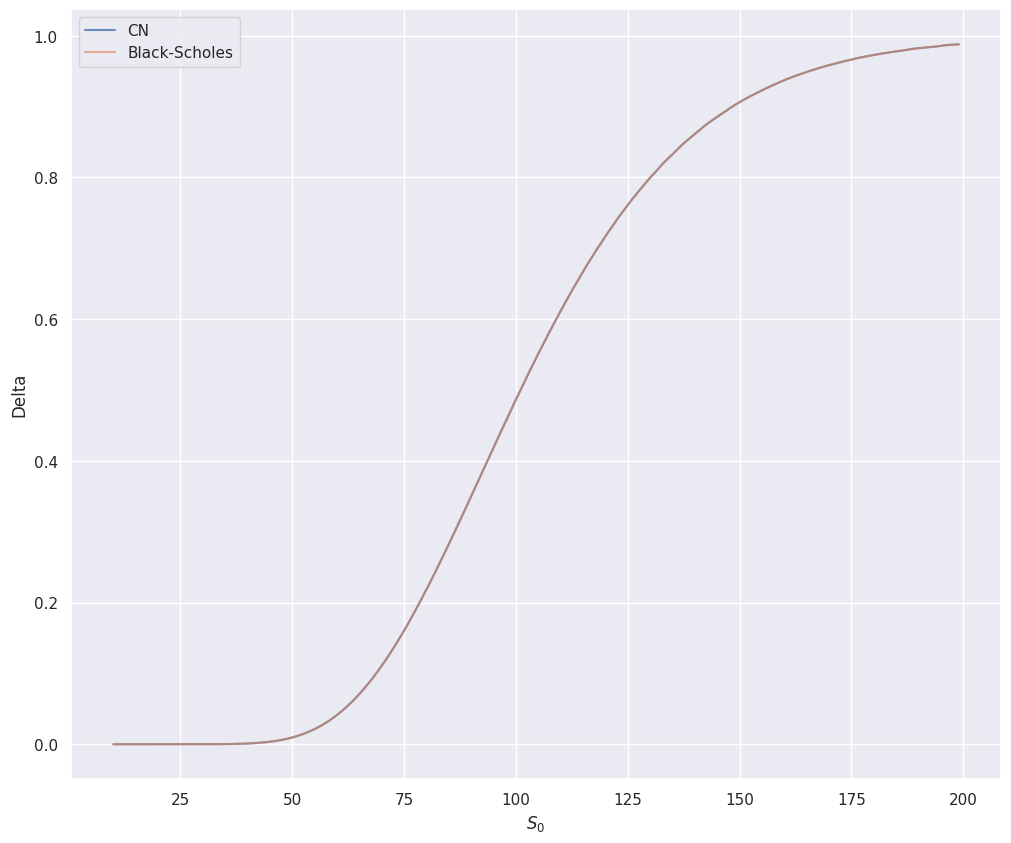

The matplotlib source for this figure: (Note: this script raises an exception after producing the figure.)
import math
import random
import numpy as np
from scipy.stats import norm
from tqdm import tqdm as _tqdm
import copy

import matplotlib.pyplot as plt
from mpl_toolkits.mplot3d import Axes3D
from matplotlib import cm
from matplotlib import colors

import seaborn as sns
sns.set(color_codes=True)

def tqdm(*args, **kwargs):
    return _tqdm(*args, **kwargs, mininterval=1)

# Functions for Black-Scholes formulas
def option_value_bs(St, K, T, sigma, r, t=0):
    d1 = (math.log(St/K) + (r + sigma ** 2 * 0.5) * (T - t)) / (sigma * math.sqrt(T - t))
    d2 = d1 - sigma * math.sqrt(T - t)
    
    return St * norm.cdf(d1) - K * math.exp(-r * (T - t)) * norm.cdf(d2)

def hedge_parameter_bs(St, K, T, sigma, r, t=0):
    return norm.cdf((math.log(St/K) + (r + sigma ** 2 * 0.5) * (T - t)) / (sigma * math.sqrt(T - t)))

def FD_Schemes(S0=130, K=110, T=1, v=0.3, r=0.04, M1=-5, M2=7, N_X=1000, N_T=1000, scheme='FTCS'):
    assert scheme in ['FTCS', 'CN'], 'Not a valid scheme type'
    # Initialization
    X0 = math.log(S0)
    
    grid = np.zeros((N_X+2, N_T+1))
    x_values = np.linspace(M1, M2, N_X+2)
    
    delta_x = x_values[2] - x_values[1]
    delta_tau = T / float(N_T)
    
    x_index = np.arange(1, N_X+1)
    tau_index = np.arange(1, N_T+1)
    
    # Setup boundaries on first column and last row
    grid[:, 0] = np.maximum(np.exp(x_values) - K, 0)
    grid[-1, 1:] = (np.exp(M2) - K) * np.exp(-r * tau_index * delta_tau)
    
    # Define coefficients to use in both schemes
    a = (2 * r - v**2) * delta_tau / (4 * delta_x)
    b = v**2 * delta_tau / (2 * delta_x**2)
    c = r * delta_tau + v**2 * delta_tau / (delta_x**2)
    
    # Compute coefficients and construct matrices A and B
    if scheme is 'FTCS':
        alpha =  - a + b
        beta = 1 - c
        gamma = a + b
        
        A = np.diag([alpha for i in range(N_X-1)], -1) + \
            np.diag([beta for i in range(N_X)]) + \
            np.diag([gamma for i in range(N_X-1)], 1)
        
        B = np.identity(N_X)
        B_inv = B
    else:
        alpha = (a - b) / 2
        beta = c / 2
        gamma = (- a - b) / 2
        
        A = np.diag([-alpha for i in range(N_X-1)], -1) + \
            np.diag([1-beta for i in range(N_X)]) + \
            np.diag([-gamma for i in range(N_X-1)], 1)
        
        B = np.diag([alpha for i in range(N_X-1)], -1) + \
            np.diag([1+beta for i in range(N_X)]) + \
            np.diag([gamma for i in range(N_X-1)], 1)
        B_inv = np.linalg.inv(B)
    
    # Traverse the grid
    for t in tau_index:
        # Get V^n from grid
        V_prev = grid[1:-1, t-1]
        
        if scheme is 'FTCS':
            # k_1 is 0
            k_new = np.zeros(N_X)
            
            # Construct k_2
            k_prev = np.zeros(N_X)
            k_prev[0] = 0
            k_prev[-1] = gamma * grid[-1, t-1]
        else:
            # Construct k_1
            k_new = np.zeros(N_X)
            k_new[0] = 0
            k_new[-1] = gamma * grid[-1, t]
            
            # Construct k_2
            k_prev = np.zeros(N_X)
            k_prev[0] = 0
            k_prev[-1] = -gamma * grid[-1, t-1]
        
        # Compute V^{n+1}
        grid[1:-1, t] = B_inv.dot(A.dot(V_prev) + k_prev - k_new)
    
    # Interpolate value of option by looking at the last column of the grid
    opt_value = np.interp(X0, x_values, grid[:, -1])
    print(tau_index.shape, grid.shape, x_index.shape,)
    return opt_value, grid, np.exp(x_values), delta_x, delta_tau

f_M1 = -5
f_M2 = 7
f_N_X = 1000
f_N_T = 1000
S = 120
# print("\n FTCS =",FD_Schemes(S0=S, K=110, T=1, v=0.3, r=0.04, M1=-5, M2=7, N_X=1000, N_T=1000, scheme='FTCS')[0],"\n")
# print("\n CN = ",FD_Schemes(S0=S, K=110, T=1, v=0.3, r=0.04, M1=-5, M2=7, N_X=1000, N_T=1000, scheme='CN')[0],"\n")


# print("BS = ", option_value_bs(S, 110, 1, 0.3, 0.04))
# raise ValueError()


def plot_3d_grid(S0, K, T, v, r, M1, M2, N_X, N_T, scheme, restrict=True, savefig=False):
    print(f'Scheme {scheme}')
    opt_value, grid, _, _, _ = FD_Schemes(S0=S0, K=K, T=T, v=v, r=r,
                                          M1=M1, M2=M2, N_X=N_X, N_T=N_T, scheme=scheme)
    
    fig = plt.figure(figsize=(10, 8))
    ax = Axes3D(fig)
    if restrict:
        x_range = np.linspace(M1, M2, f_N_X+2)
        idx = np.where(x_range > 3.5)[0][0]
        idx2 = np.where(x_range > 5)[0][0]
        print(idx,idx2)
        grid = grid[idx:idx2, :]
    else:
        idx = 0
    S_list = []
    for value in np.linspace(M1,M2, N_X+2)[idx:idx2]:
        S_list.append(np.exp(value))
    t, S = np.meshgrid(np.linspace(0, 1, N_T+1), S_list)
    
    ax.plot_surface(S, t, grid, cmap='cool', linewidth=0, antialiased=True)
    ax.view_init(20, 100)
    ax.tick_params(labelsize=14)
    ax.set_xlabel('S', fontsize=14)
    ax.set_ylabel('t', fontsize=14)
    ax.set_zlabel('option price', fontsize=14)
    if savefig:
        plt.savefig(f'3d_plot.pdf', dpi=200)
    # plt.show()



f_M1 = -5
f_M2 = 7
f_N_X = 1000
f_N_T = 1000

plot_3d_grid(S0=100, K=110, T=1, v=0.3, r=0.04, M1=f_M1, M2=f_M2, N_X=f_N_X, N_T=f_N_T, scheme='FTCS', restrict=True, savefig=True)


def compute_and_plot_delta(S0=100, K=110, T=1, v=0.3, r=0.04, M1=-5, M2=7, N_X=2000, N_T=1000, scheme='CN',
                           restrict=True, S_min=10, S_max=200, savefig=False):
    # Get FD Scheme data
    _, grid, S0_val, _, _ = FD_Schemes(S0, K, T, v, r, M1, M2, N_X, N_T, scheme=scheme)
    
    x_values = np.linspace(M1, M2, N_X+2)
    V = grid[:, -1]
    
    # Compute deltas for FD Schemes, either restricted to interval or on full domain
    fd_delta = []
    bs_delta = []
    if not restrict:
        for i in np.arange(1, N_X+1):
            fd_delta.append((V[i+1] - V[i-1]) / (S0_val[i+1] - S0_val[i-1]))
            bs_delta.append(hedge_parameter_bs(S0_val[i], K, T, v, r))

        S0_val = S0_val[1:-1]
    else:
        S_values = np.arange(S_min-1, S_max+1, 1)
        
        for i in np.arange(1, len(S_values)-1):
            V_i = np.interp(np.log(S_values[i-1]), x_values, V)

            V_i_next = np.interp(np.log(S_values[i+1]), x_values, V)
            fd_delta.append((V_i_next - V_i) / (S_values[i+1] - S_values[i-1]))
            bs_delta.append(hedge_parameter_bs(S_values[i], K, T, v, r))
        S0_val = S_values[1:-1]
    
    # Plot lines
    plt.figure(figsize=(12, 10))
    plt.plot(S0_val, fd_delta, label=scheme, alpha=0.8)
    plt.plot(S0_val, bs_delta, label='Black-Scholes', alpha=0.6)
    plt.xlabel('$S_0$')
    plt.ylabel('Delta')
    plt.legend()
    if savefig:
        plt.savefig(f'delta_N_X_{N_X}_restrict_{restrict}.png', dpi=200)
    plt.show()
    
    if restrict:
        fd_d = np.array(fd_delta)
        bs_d = np.array(bs_delta)
        print(f'Mean absolute error: {np.mean(np.abs(fd_d - bs_d)):.6f}')
compute_and_plot_delta(N_X=2000, N_T=1000, scheme='CN', restrict=True)
print(option_value_bs(St, K, T, sigma, r, t=0))
